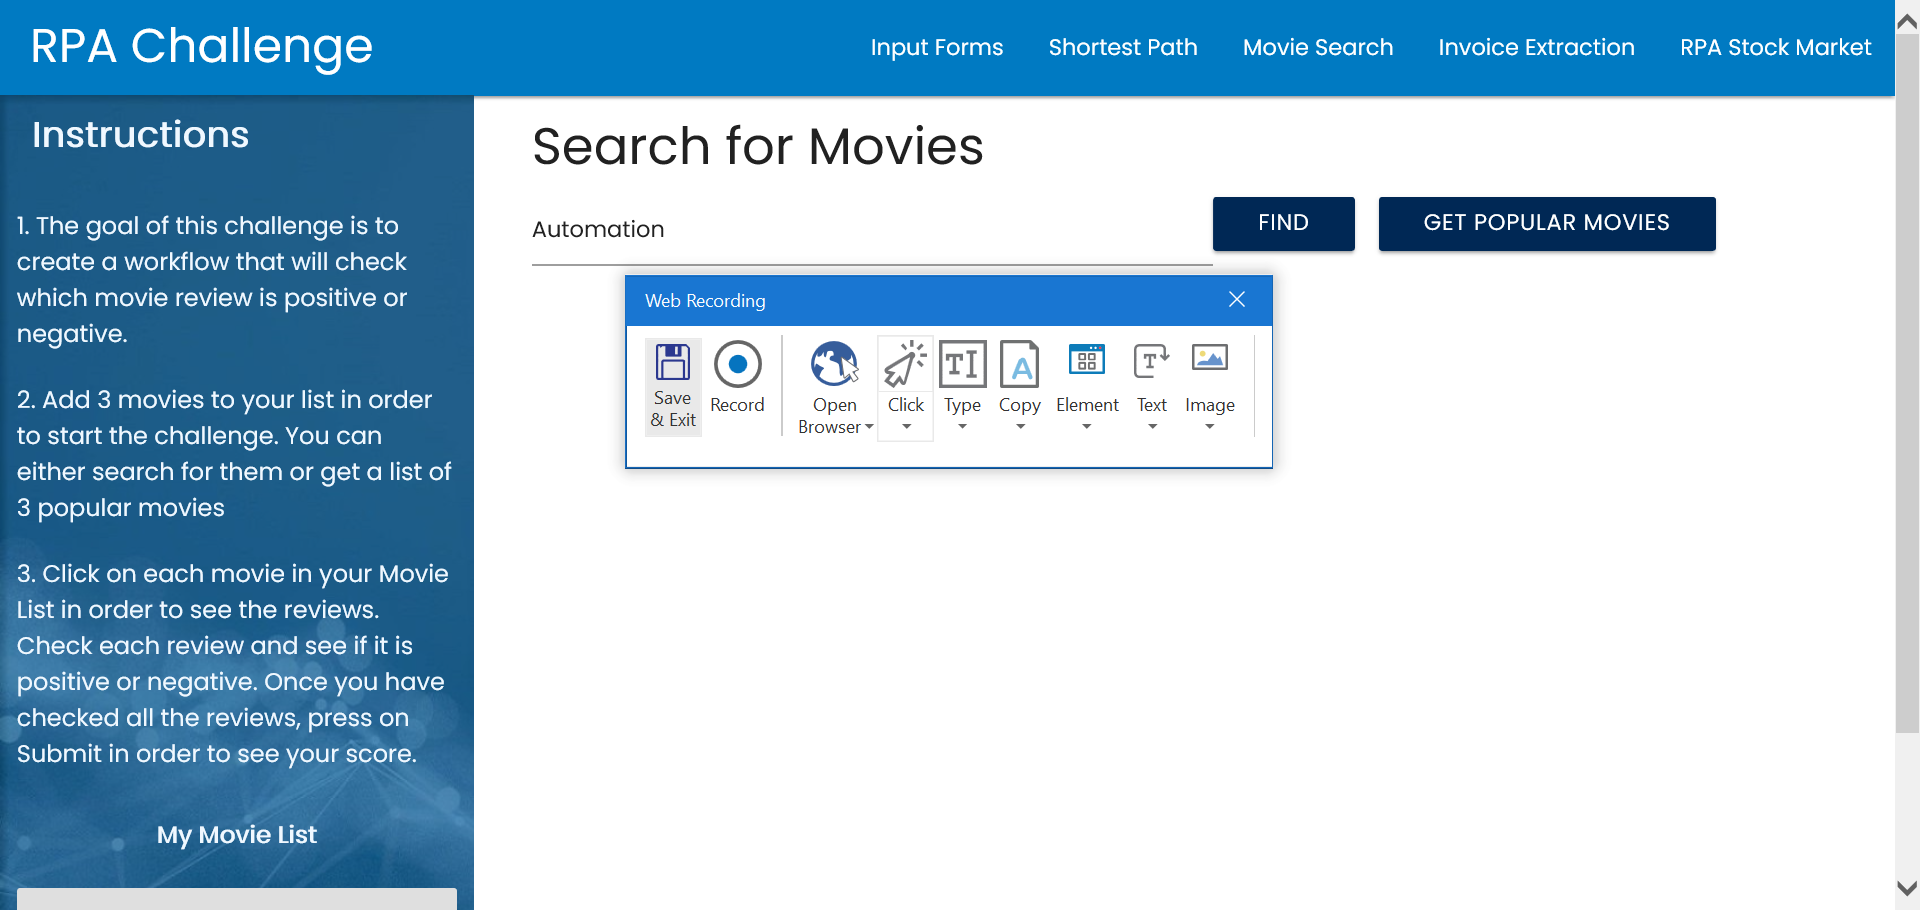
Workflow: Main

Step 1: Attach Browser 'RpaChalle Page'

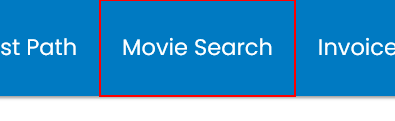
Step 2: click on the link 'Movie Search'

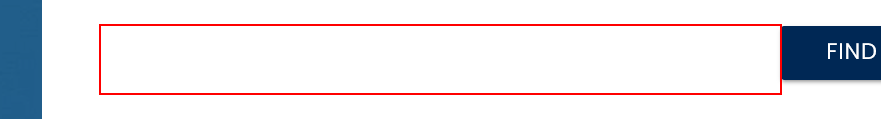
Step 3: type [MovieName] into the text box

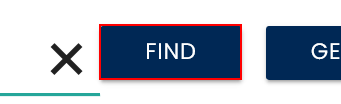
Step 4: click on the button 'Find'

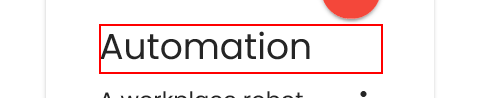
Step 5: get-text from the element

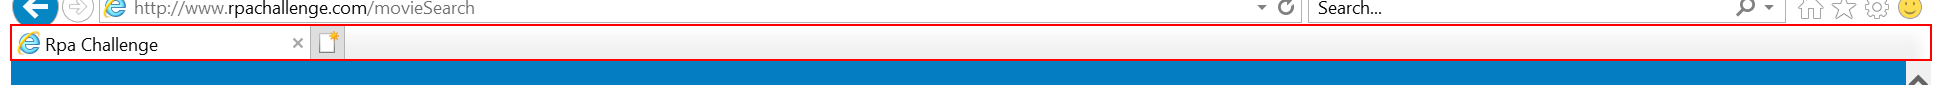
Step 6: Close Application 'DirectUIHWND' on the element in window 'Rpa Challenge - Internet Explorer' (iexplore.exe)